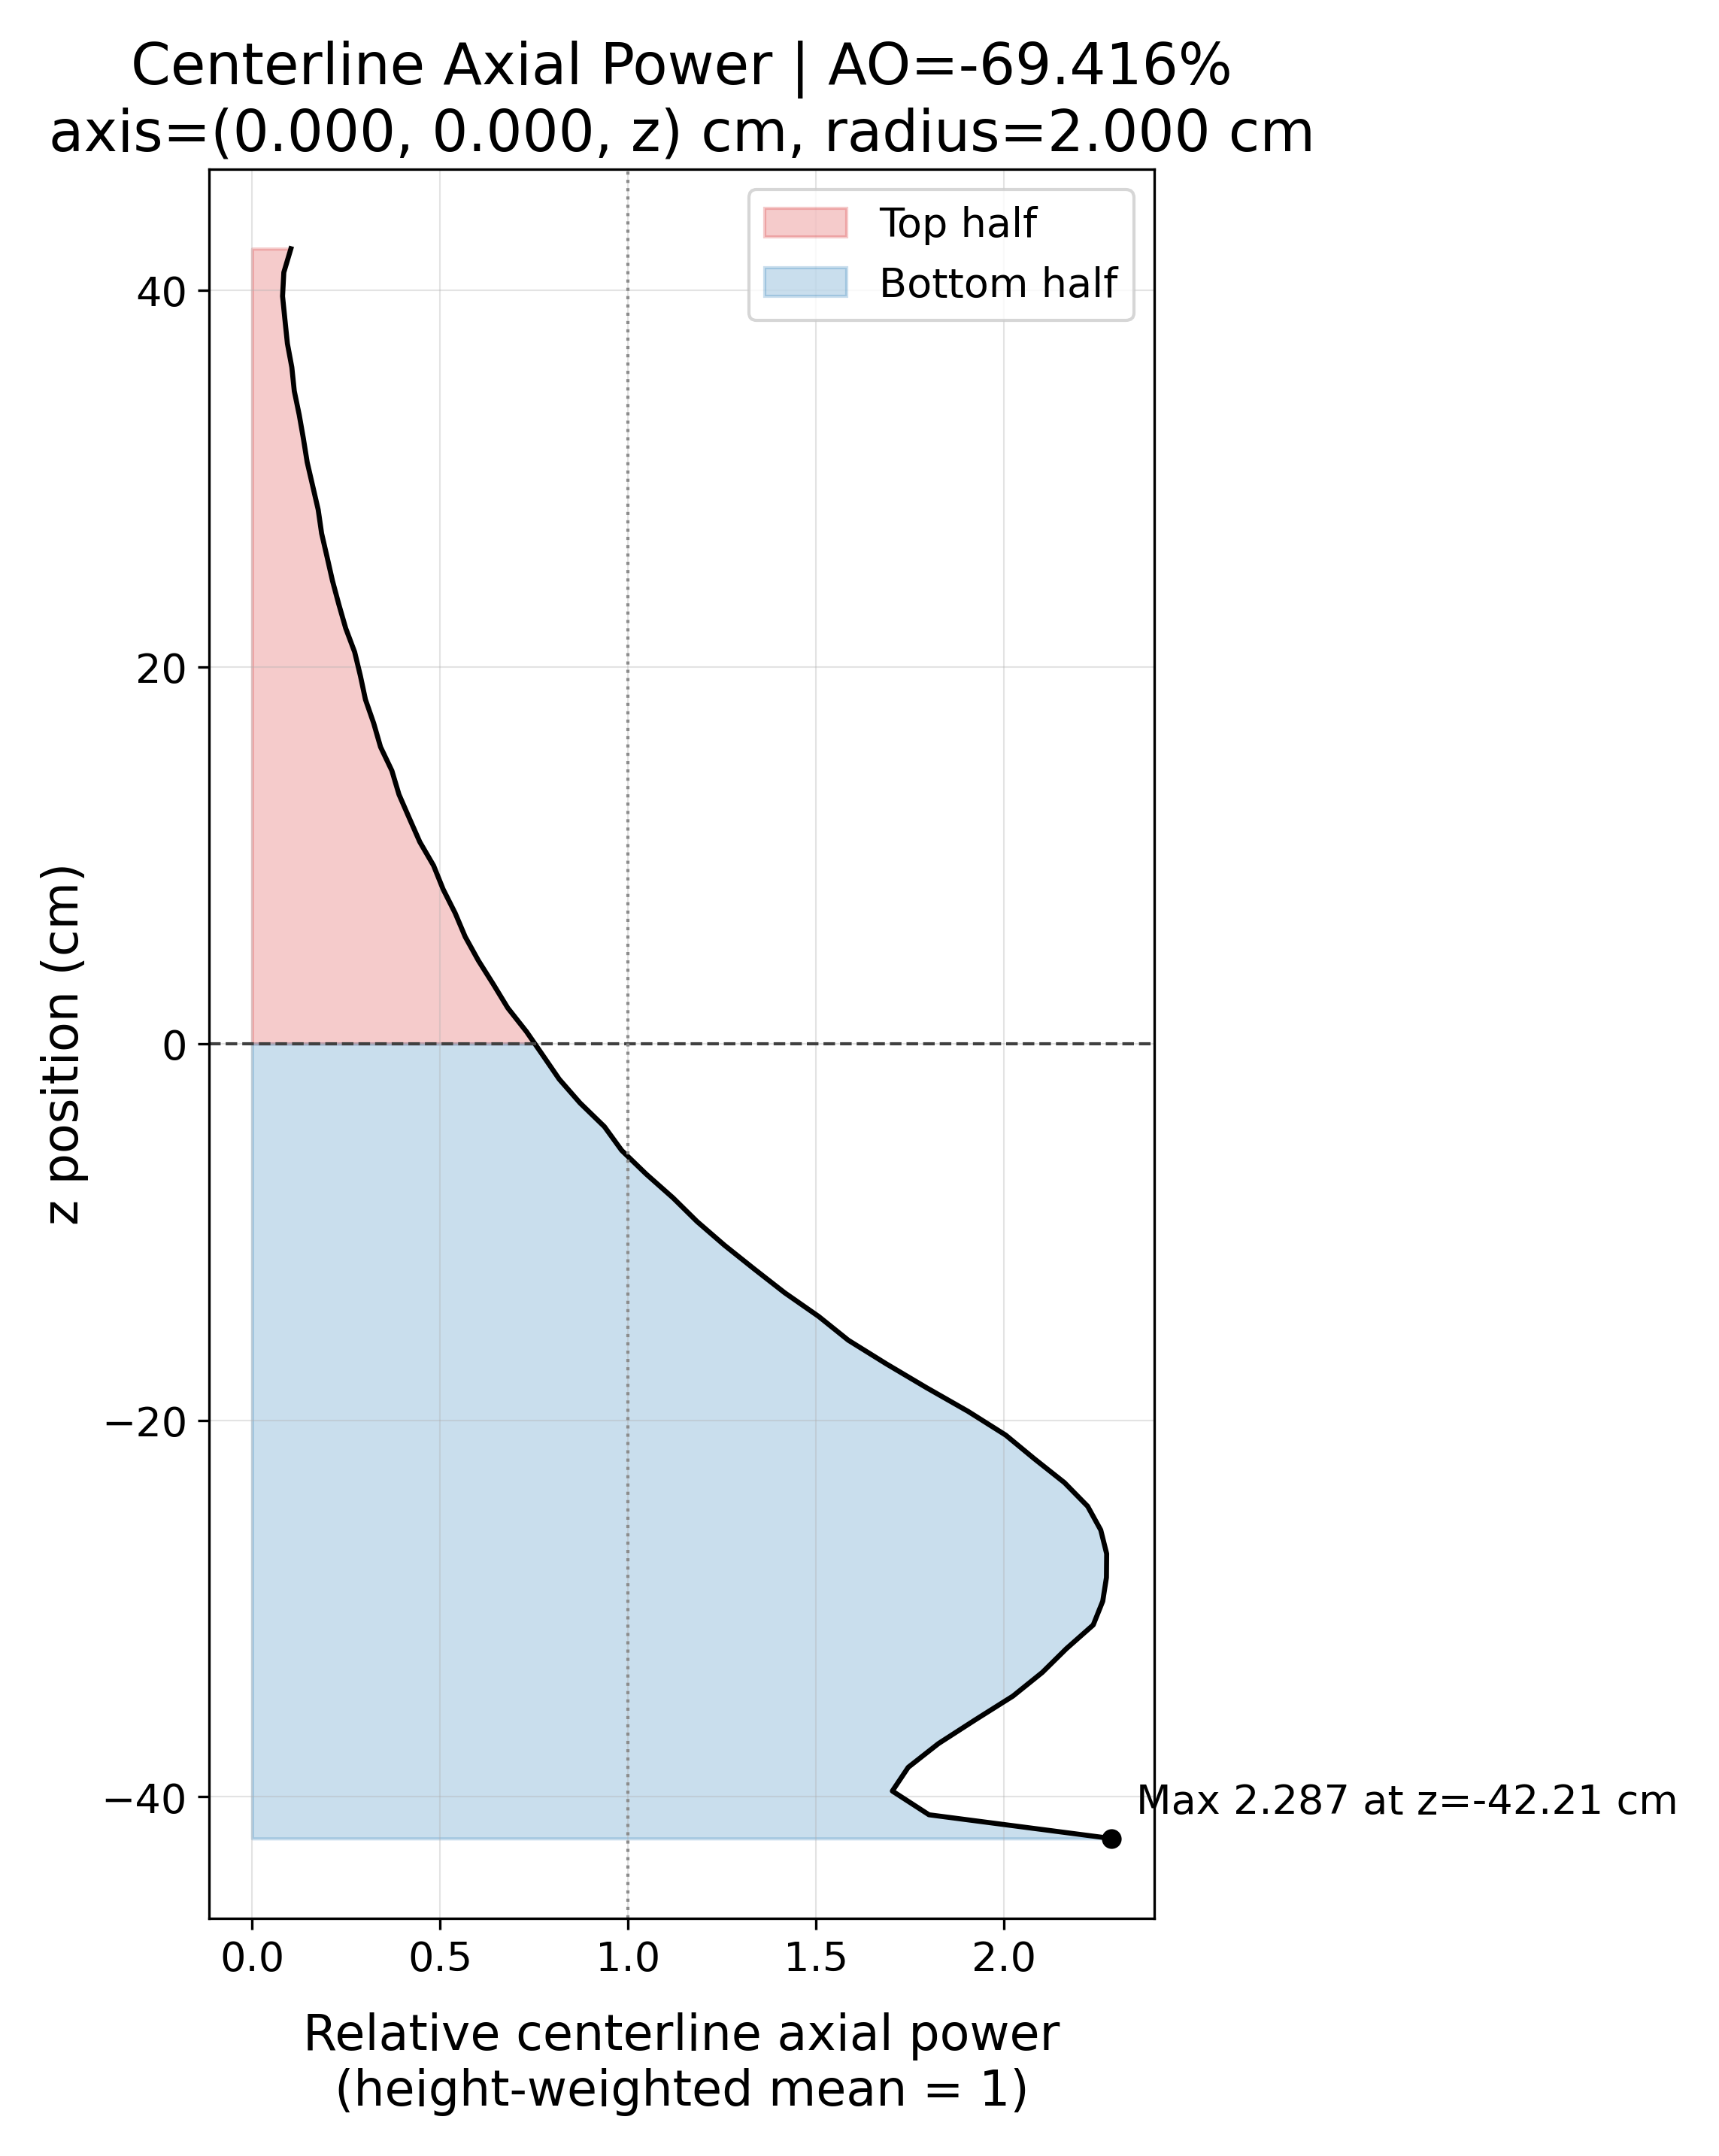

Values plotted in this chart, from the file beside it:
z_center_cm, z_low_cm, z_high_cm, selected_fuel_pin_count, raw_fission_rate_sum, mean_pin_fission_rate, linear_fission_rate_density, relative_axial_power
-42.21, -42.84, -41.58, 3, 16235, 5412, 4295, 2.287
-40.95, -41.58, -40.32, 3, 12789, 4263, 3383, 1.802
-39.69, -40.32, -39.06, 3, 12097, 4032, 3200, 1.704
-38.43, -39.06, -37.8, 3, 12397, 4132, 3280, 1.746
-37.17, -37.8, -36.54, 3, 12968, 4323, 3431, 1.827
-35.91, -36.54, -35.28, 3, 13663, 4554, 3614, 1.925
-34.65, -35.28, -34.02, 3, 14375, 4792, 3803, 2.025
-33.39, -34.02, -32.76, 3, 14931, 4977, 3950, 2.103
-32.13, -32.76, -31.5, 3, 15385, 5128, 4070, 2.167
-30.87, -31.5, -30.24, 3, 15893, 5298, 4204, 2.239
-29.61, -30.24, -28.98, 3, 16073, 5358, 4252, 2.264
-28.35, -28.98, -27.72, 3, 16143, 5381, 4271, 2.274
-27.09, -27.72, -26.46, 3, 16147, 5382, 4272, 2.274
-25.83, -26.46, -25.2, 3, 16035, 5345, 4242, 2.259
-24.57, -25.2, -23.94, 3, 15788, 5263, 4177, 2.224
-23.31, -23.94, -22.68, 3, 15348, 5116, 4060, 2.162
-22.05, -22.68, -21.42, 3, 14782, 4927, 3911, 2.082
-20.79, -21.42, -20.16, 3, 14239, 4746, 3767, 2.006
-19.53, -20.16, -18.9, 3, 13529, 4510, 3579, 1.906
-18.27, -18.9, -17.64, 3, 12742, 4247, 3371, 1.795
-17.01, -17.64, -16.38, 3, 11985, 3995, 3171, 1.688
-15.75, -16.38, -15.12, 3, 11264, 3755, 2980, 1.587
-14.49, -15.12, -13.86, 3, 10706, 3569, 2832, 1.508
-13.23, -13.86, -12.6, 3, 10062, 3354, 2662, 1.417
-11.97, -12.6, -11.34, 3, 9488, 3163, 2510, 1.336
-10.71, -11.34, -10.08, 3, 8926, 2975, 2361, 1.257
-9.45, -10.08, -8.82, 3, 8408, 2803, 2224, 1.184
-8.19, -8.82, -7.56, 3, 7952, 2651, 2104, 1.12
-6.93, -7.56, -6.3, 3, 7446, 2482, 1970, 1.049
-5.67, -6.3, -5.04, 3, 6982, 2327, 1847, 0.9835
-4.41, -5.04, -3.78, 3, 6656, 2219, 1761, 0.9376
-3.15, -3.78, -2.52, 3, 6195, 2065, 1639, 0.8726
-1.89, -2.52, -1.26, 3, 5802, 1934, 1535, 0.8173
-0.63, -1.26, -5.1070259132757201e-15, 3, 5495, 1832, 1454, 0.774
0.63, 0, 1.26, 3, 5185, 1728, 1372, 0.7303
1.89, 1.26, 2.52, 3, 4831, 1610, 1278, 0.6804
3.15, 2.52, 3.78, 3, 4557, 1519, 1206, 0.6419
4.41, 3.78, 5.04, 3, 4274, 1425, 1131, 0.6021
5.67, 5.04, 6.3, 3, 4026, 1342, 1065, 0.5671
6.93, 6.3, 7.56, 3, 3836, 1279, 1015, 0.5403
8.19, 7.56, 8.82, 3, 3610, 1203, 954.9, 0.5084
9.45, 8.82, 10.08, 3, 3429, 1143, 907, 0.4829
10.71, 10.08, 11.34, 3, 3168, 1056, 838, 0.4462
11.97, 11.34, 12.6, 3, 2970, 989.9, 785.6, 0.4183
13.23, 12.6, 13.86, 3, 2774, 924.7, 733.9, 0.3908
14.49, 13.86, 15.12, 3, 2640, 880.1, 698.5, 0.3719
15.75, 15.12, 16.38, 3, 2426, 808.7, 641.8, 0.3417
17.01, 16.38, 17.64, 3, 2297, 765.5, 607.6, 0.3235
18.27, 17.64, 18.9, 3, 2141, 713.5, 566.3, 0.3015
19.53, 18.9, 20.16, 3, 2045, 681.7, 541, 0.2881
20.79, 20.16, 21.42, 3, 1937, 645.7, 512.4, 0.2729
22.05, 21.42, 22.68, 3, 1768, 589.4, 467.8, 0.2491
23.31, 22.68, 23.94, 3, 1639, 546.3, 433.6, 0.2309
24.57, 23.94, 25.2, 3, 1518, 506.1, 401.6, 0.2139
25.83, 25.2, 26.46, 3, 1416, 472.1, 374.7, 0.1995
27.09, 26.46, 27.72, 3, 1312, 437.5, 347.2, 0.1849
28.35, 27.72, 28.98, 3, 1248, 415.9, 330.1, 0.1758
29.61, 28.98, 30.24, 3, 1144, 381.3, 302.6, 0.1611
30.87, 30.24, 31.5, 3, 1040, 346.6, 275.1, 0.1465
32.13, 31.5, 32.76, 3, 967.9, 322.6, 256.1, 0.1363
... 8 more rows
